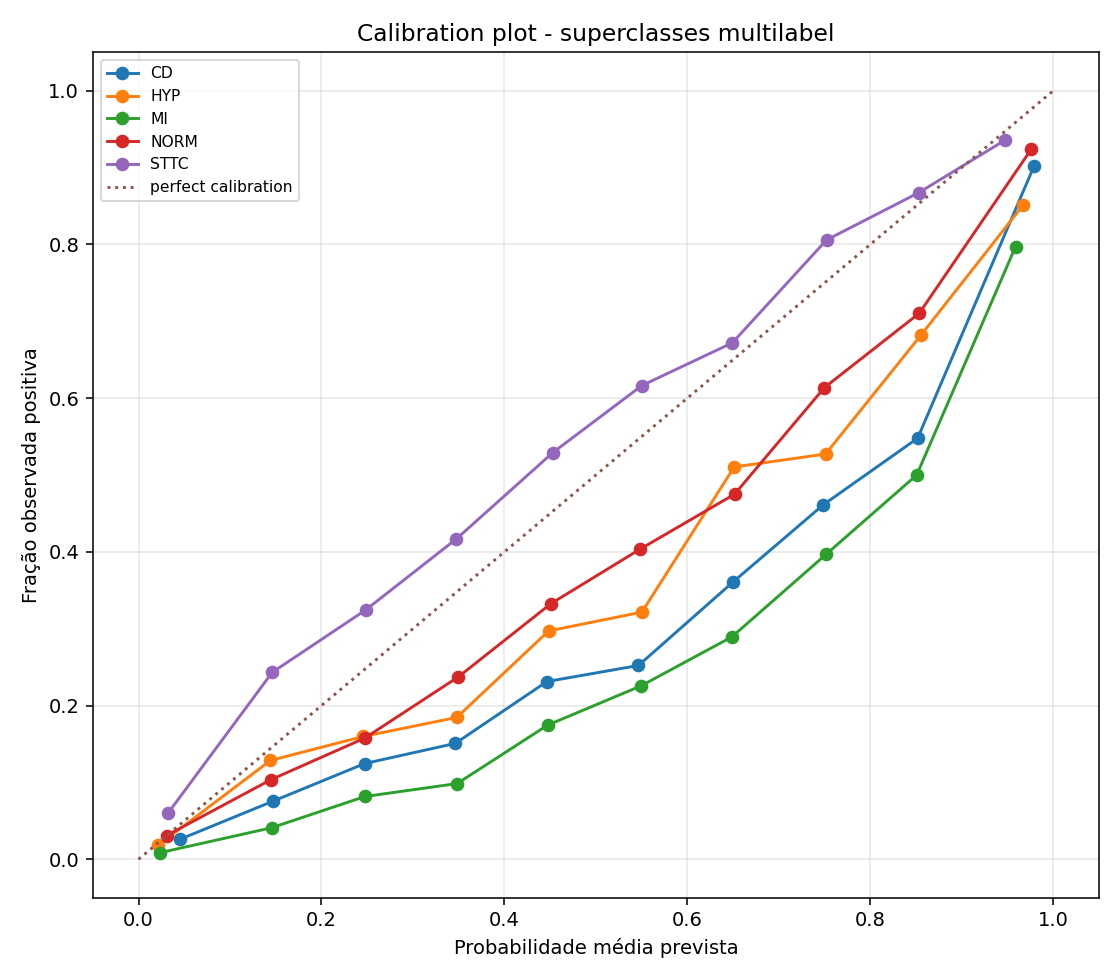

Data behind this chart, as committed beside it:
class, bin, bin_low, bin_high, n, mean_predicted_probability, fraction_positive
CD, 0, 0.0, 0.1, 3820, 0.04562, 0.02618
CD, 1, 0.1, 0.2, 2117, 0.147, 0.07558
CD, 2, 0.2, 0.3, 1542, 0.2472, 0.1245
CD, 3, 0.3, 0.4, 1068, 0.3463, 0.1507
CD, 4, 0.4, 0.5, 653, 0.4464, 0.2312
CD, 5, 0.5, 0.6, 464, 0.5465, 0.2522
CD, 6, 0.6, 0.7, 405, 0.6497, 0.3605
CD, 7, 0.7, 0.8, 388, 0.7487, 0.4613
CD, 8, 0.8, 0.9, 449, 0.8517, 0.5479
CD, 9, 0.9, 1.0, 1840, 0.9789, 0.9016
HYP, 0, 0.0, 0.1, 7748, 0.02112, 0.01794
HYP, 1, 0.1, 0.2, 1050, 0.1442, 0.1286
HYP, 2, 0.2, 0.3, 588, 0.2459, 0.1599
HYP, 3, 0.3, 0.4, 428, 0.348, 0.1846
HYP, 4, 0.4, 0.5, 350, 0.4484, 0.2971
HYP, 5, 0.5, 0.6, 311, 0.5503, 0.3215
HYP, 6, 0.6, 0.7, 335, 0.6512, 0.5104
HYP, 7, 0.7, 0.8, 330, 0.7511, 0.5273
HYP, 8, 0.8, 0.9, 431, 0.8555, 0.6821
HYP, 9, 0.9, 1.0, 1175, 0.967, 0.8511
MI, 0, 0.0, 0.1, 7575, 0.02296, 0.008449
MI, 1, 0.1, 0.2, 1220, 0.1454, 0.04098
MI, 2, 0.2, 0.3, 710, 0.2475, 0.08169
MI, 3, 0.3, 0.4, 467, 0.3483, 0.0985
MI, 4, 0.4, 0.5, 418, 0.4474, 0.1746
MI, 5, 0.5, 0.6, 328, 0.5493, 0.2256
MI, 6, 0.6, 0.7, 349, 0.6487, 0.2894
MI, 7, 0.7, 0.8, 355, 0.752, 0.3972
MI, 8, 0.8, 0.9, 412, 0.8507, 0.5
MI, 9, 0.9, 1.0, 912, 0.9588, 0.7971
NORM, 0, 0.0, 0.1, 3722, 0.03062, 0.0309
NORM, 1, 0.1, 0.2, 1003, 0.1449, 0.1037
NORM, 2, 0.2, 0.3, 653, 0.2474, 0.1577
NORM, 3, 0.3, 0.4, 493, 0.3496, 0.2373
NORM, 4, 0.4, 0.5, 436, 0.4508, 0.3326
NORM, 5, 0.5, 0.6, 421, 0.5487, 0.4038
NORM, 6, 0.6, 0.7, 461, 0.6516, 0.4751
NORM, 7, 0.7, 0.8, 567, 0.7499, 0.6138
NORM, 8, 0.8, 0.9, 853, 0.8535, 0.7104
NORM, 9, 0.9, 1.0, 4137, 0.976, 0.9239
STTC, 0, 0.0, 0.1, 4350, 0.03221, 0.06
STTC, 1, 0.1, 0.2, 1295, 0.1462, 0.2432
STTC, 2, 0.2, 0.3, 808, 0.2482, 0.3243
STTC, 3, 0.3, 0.4, 662, 0.3476, 0.4169
STTC, 4, 0.4, 0.5, 650, 0.453, 0.5292
STTC, 5, 0.5, 0.6, 649, 0.5502, 0.6163
STTC, 6, 0.6, 0.7, 698, 0.6491, 0.6719
STTC, 7, 0.7, 0.8, 824, 0.7522, 0.8058
STTC, 8, 0.8, 0.9, 1189, 0.8527, 0.8671
STTC, 9, 0.9, 1.0, 1621, 0.9475, 0.9358
